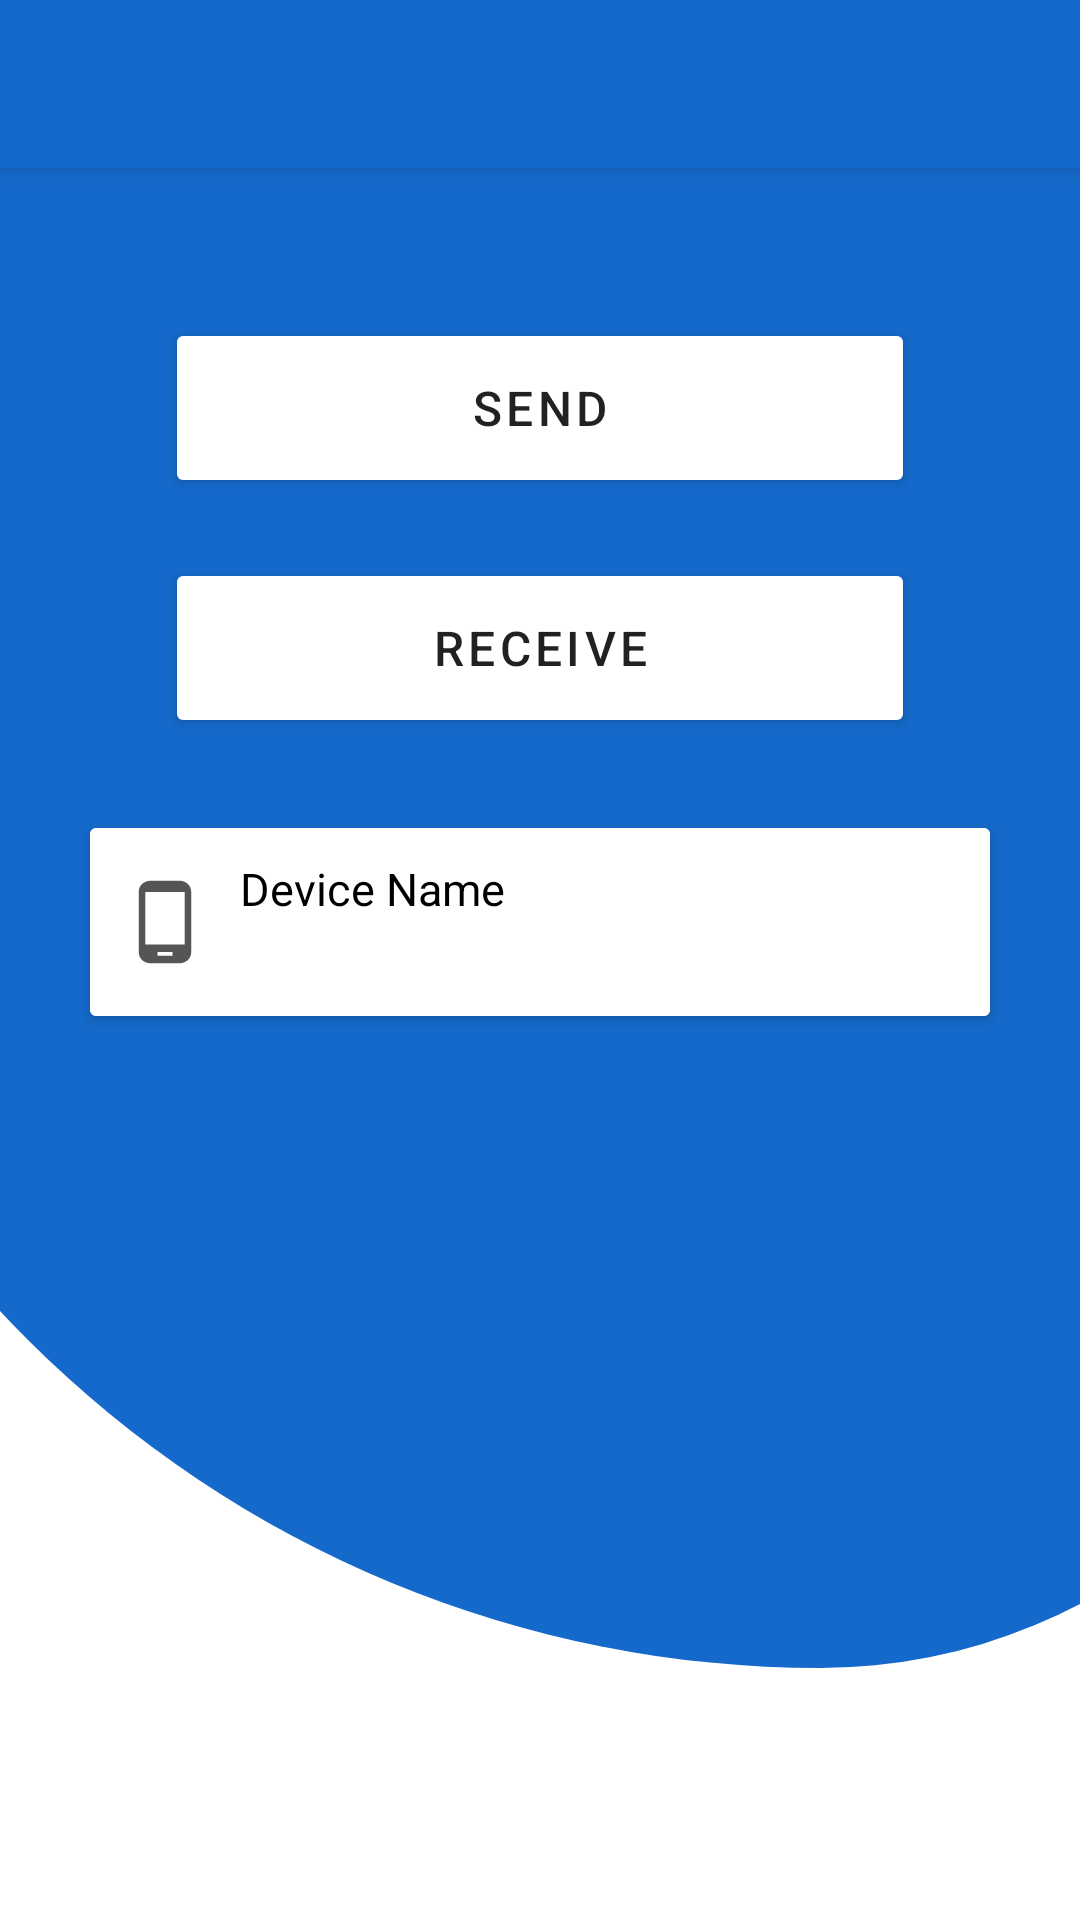

Android layout source for this screen:
<!-- AndroidManifest.xml: application theme AppTheme -->
<!-- res/layout/content_main.xml -->
<?xml version="1.0" encoding="utf-8"?>
<androidx.constraintlayout.widget.ConstraintLayout xmlns:android="http://schemas.android.com/apk/res/android"
    xmlns:app="http://schemas.android.com/apk/res-auto"
    android:layout_width="match_parent"
    android:layout_height="match_parent"
    android:background="@android:color/white">

    <View
        android:id="@+id/view"
        android:layout_width="match_parent"
        android:layout_height="500dp"
        android:background="@drawable/shape_background_main"
        app:layout_constraintStart_toStartOf="parent"
        app:layout_constraintTop_toBottomOf="@+id/main_toolbar" />

    <androidx.appcompat.widget.Toolbar
        android:id="@+id/main_toolbar"
        android:layout_width="match_parent"
        android:layout_height="?actionBarSize"
        android:background="@color/colorMain"
        android:elevation="4dp"
        android:theme="@style/Widget.AppCompat.ActionBar"
        app:layout_constraintStart_toStartOf="parent"
        app:layout_constraintTop_toTopOf="parent"
        app:titleTextColor="@android:color/white" />

    <Button
        android:id="@+id/main_button01"
        style="@style/Widget.AppCompat.Button"
        android:layout_width="250dp"
        android:layout_height="60dp"
        android:layout_marginTop="50dp"
        android:backgroundTint="@android:color/white"
        android:text="@string/send"
        android:textAppearance="@style/TextAppearance.MaterialComponents.Button"
        android:textSize="16sp"
        app:layout_constraintEnd_toEndOf="parent"
        app:layout_constraintStart_toStartOf="parent"
        app:layout_constraintTop_toTopOf="@+id/view" />

    <Button
        android:id="@+id/main_button02"
        style="@style/Widget.AppCompat.Button"
        android:layout_width="250dp"
        android:layout_height="60dp"
        android:layout_marginTop="20dp"
        android:backgroundTint="@android:color/white"
        android:text="@string/receive"
        android:textAppearance="@style/TextAppearance.MaterialComponents.Button"
        android:textSize="16sp"
        app:layout_constraintEnd_toEndOf="parent"
        app:layout_constraintStart_toStartOf="parent"
        app:layout_constraintTop_toBottomOf="@+id/main_button01" />


    <androidx.cardview.widget.CardView
        android:id="@+id/cardView"
        android:layout_width="match_parent"
        android:layout_height="wrap_content"
        android:layout_marginStart="30dp"
        android:layout_marginTop="30dp"
        android:layout_marginEnd="30dp"
        app:layout_constraintEnd_toEndOf="parent"
        app:layout_constraintStart_toStartOf="parent"
        app:layout_constraintTop_toBottomOf="@+id/main_button02">

        <LinearLayout
            android:id="@+id/main_layout_deviceName"
            android:layout_width="match_parent"
            android:layout_height="wrap_content"
            android:background="@android:color/white"
            android:clickable="true"
            android:focusable="true"
            android:gravity="center_vertical"
            android:orientation="horizontal">

            <ImageView
                android:layout_width="30dp"
                android:layout_height="30dp"
                android:layout_marginStart="10dp"
                android:layout_marginEnd="10dp"
                android:background="@drawable/ic_phone_android_24dp"
                android:clickable="false"
                android:contentDescription="@string/todo" />

            <LinearLayout
                android:layout_width="match_parent"
                android:layout_height="wrap_content"
                android:layout_marginTop="10dp"
                android:layout_marginEnd="15dp"
                android:layout_marginBottom="10dp"
                android:clickable="false"
                android:orientation="vertical">

                <TextView
                    android:layout_width="match_parent"
                    android:layout_height="wrap_content"
                    android:text="@string/device_name"
                    android:textColor="@android:color/black"
                    android:textSize="15sp" />

                <TextView
                    android:id="@+id/main_textView03"
                    android:layout_width="wrap_content"
                    android:layout_height="wrap_content"
                    android:layout_marginTop="2dp"
                    android:layout_marginEnd="5dp"
                    android:maxLength="25"
                    android:maxLines="1"
                    android:textColor="@android:color/black"
                    android:textSize="15sp" />
            </LinearLayout>
        </LinearLayout>
    </androidx.cardview.widget.CardView>

</androidx.constraintlayout.widget.ConstraintLayout>
<!-- resources referenced by this layout -->
<resources>
  <color name="colorMain">#1569CA</color>
  <!-- drawable ic_phone_android_24dp (drawable) -->
  <vector android:height="24dp" android:tint="#555555"
      android:viewportHeight="24.0" android:viewportWidth="24.0"
      android:width="24dp" xmlns:android="http://schemas.android.com/apk/res/android">
      <path android:fillColor="#FF000000" android:pathData="M16,1L8,1C6.34,1 5,2.34 5,4v16c0,1.66 1.34,3 3,3h8c1.66,0 3,-1.34 3,-3L19,4c0,-1.66 -1.34,-3 -3,-3zM14,21h-4v-1h4v1zM17.25,18L6.75,18L6.75,4h10.5v14z"/>
  </vector>
  <!-- drawable shape_background_main (drawable) -->
  <?xml version="1.0" encoding="utf-8"?>
  <layer-list xmlns:android="http://schemas.android.com/apk/res/android">
      <item
          android:bottom="0dp"
          android:left="-100dp"
          android:right="-100dp"
          android:top="-50dp">
          <shape android:shape="rectangle">
              <solid android:color="@color/colorMain" />
              <corners
                  android:bottomLeftRadius="500dp"
                  android:bottomRightRadius="250dp"/>
          </shape>
      </item>
  </layer-list>
  <string name="device_name">Device Name</string>
  <string name="receive">Receive</string>
  <string name="send">Send</string>
  <string name="todo">TODO</string>
  <style name="AppTheme" parent="Theme.AppCompat.Light.NoActionBar">
          <item name="colorPrimary">@color/colorPrimary</item>
          <item name="colorPrimaryDark">@color/colorPrimaryDark</item>
          <item name="colorAccent">@color/colorMain</item>
      </style>
  <color name="colorPrimary">#FFFFFF</color>
  <color name="colorPrimaryDark">#053578</color>
</resources>
